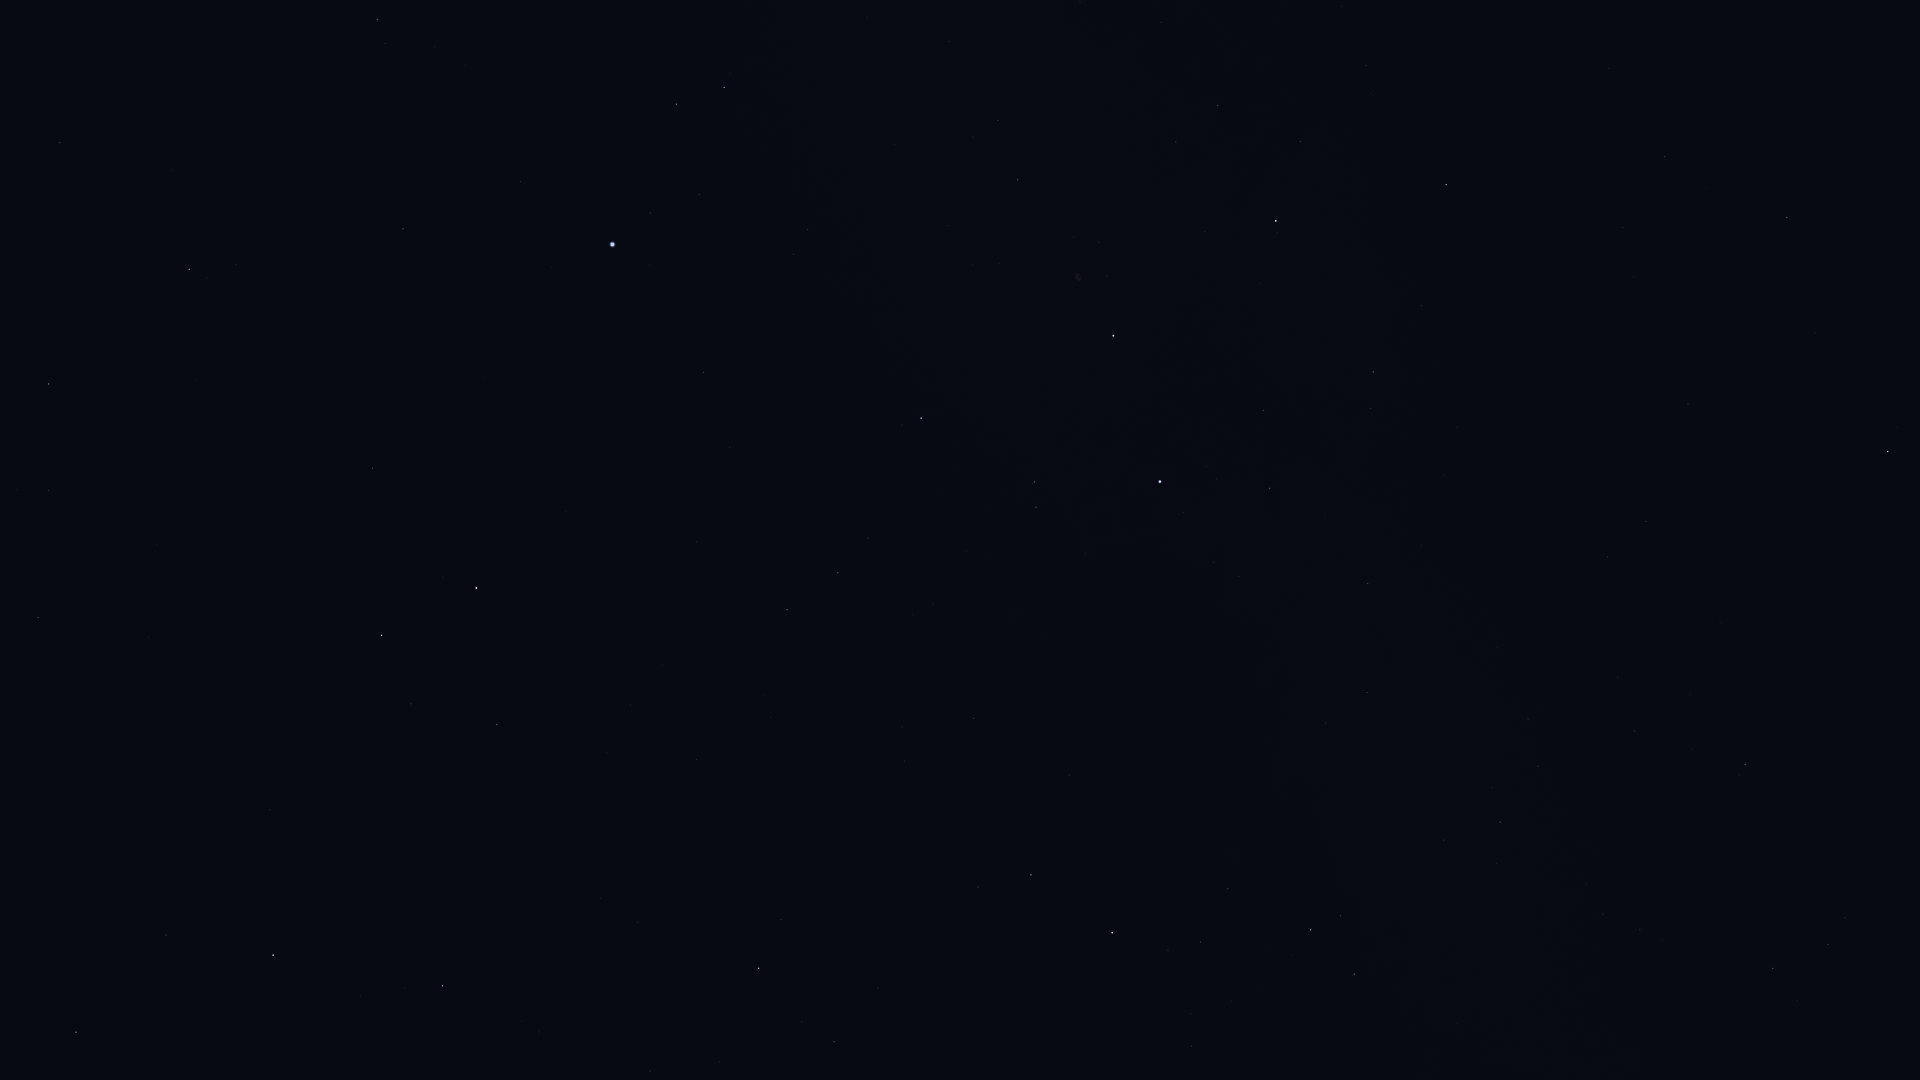

The file beside this chart, header and first rows:
Star_ID, Name, X, Y
75458, Edasich, 76, 1032
78527, HIP 78527, 166, 935
79992, HIP 79992, 38, 618
80331, Athebyne, 273, 955
81126, HIP 81126, 49, 491
81833, HIP 81833, 48, 384
83207, HIP 83207, 60, 143
83608, Alrakis, 310, 722
83895, Aldhibah, 442, 986
84380, HIP 84380, 189, 269
84606, HIP 84606, 206, 278
85112, HIP 85112, 236, 265
85670, Rastaban, 382, 635
86414, HIP 86414, 372, 468
86782, Alruba, 443, 657
87585, Grumium, 497, 725
87808, HIP 87808, 403, 229
87833, Eltanin, 476, 588
87933, HIP 87933, 377, 19
90344, Fafnir, 638, 922
91262, Vega, 612, 244
91852, Xihe, 643, 186
92420, Sheliak, 676, 104
92791, HIP 92791, 699, 194
93194, Sulafat, 724, 87
94376, Altais, 759, 968
94481, Aladfar, 793, 254
95853, HIP 95853, 838, 573
96100, Alsafi, 802, 1022
97165, Fawaris, 921, 418
98110, HIP 98110, 1018, 180
98543, HIP 98543, 1080, 2
100453, Sadr, 1113, 336
102098, Deneb, 1160, 482
102488, Aljanah, 1276, 221
105199, Alderamin, 1112, 933
107136, Azelfafage, 1326, 723
107310, HIP 107310, 1623, 228
107354, HIP 107354, 1664, 156
108917, Kurhah, 1191, 1046
109176, HIP 109176, 1787, 217
109352, HIP 109352, 1684, 401
109492, HIP 109492, 1310, 930
109937, HIP 109937, 1646, 521
110538, HIP 110538, 1444, 840
110609, HIP 110609, 1492, 788
111022, HIP 111022, 1538, 766
111104, HIP 111104, 1618, 677
111169, HIP 111169, 1500, 822
112158, Matar, 1888, 451
116076, Veritate, 1910, 820
